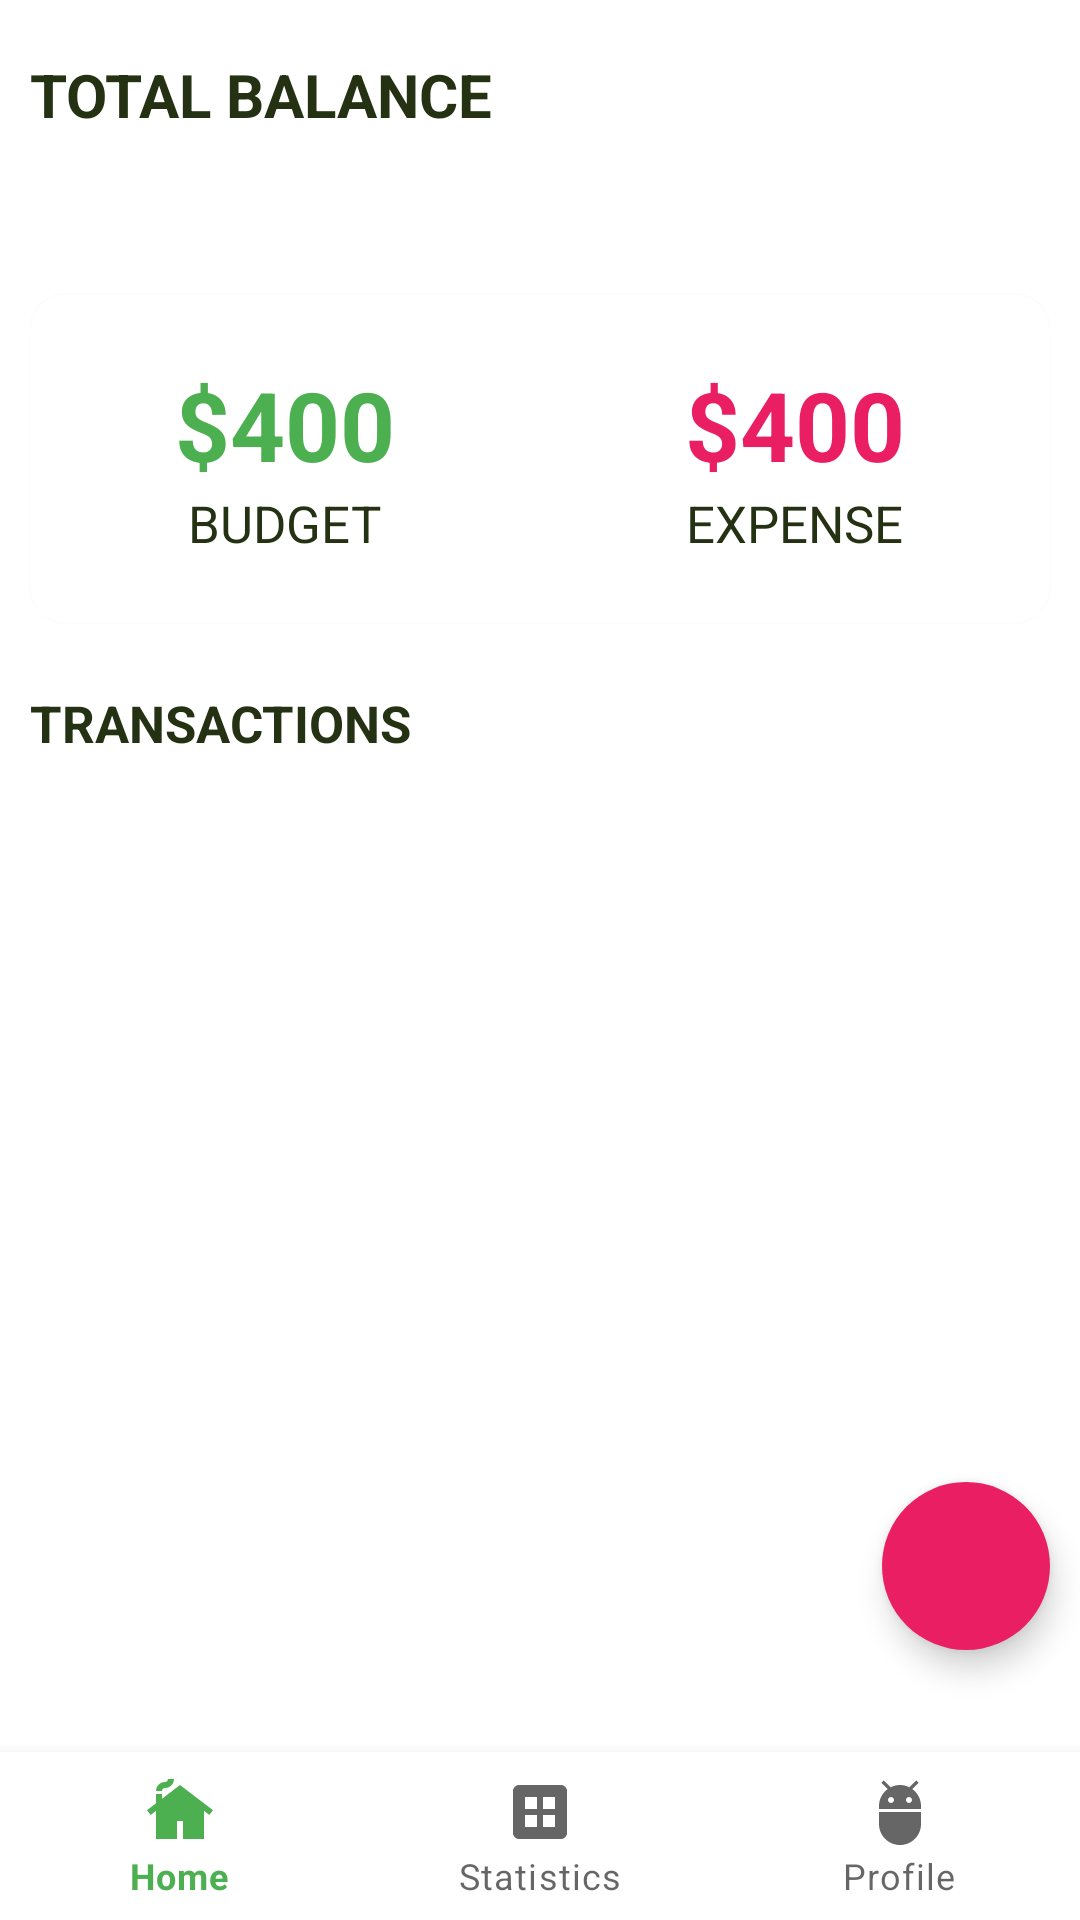

Here is an Android app screen rendered from its layout file. Give the layout XML and the strings, colors and styles it references.
<!-- AndroidManifest.xml: activity theme FinancialManagementApp -->
<!-- res/layout/activity_main.xml -->
<?xml version="1.0" encoding="utf-8"?>

<androidx.coordinatorlayout.widget.CoordinatorLayout
    android:id="@+id/coordinator"
    xmlns:android="http://schemas.android.com/apk/res/android"
    xmlns:app="http://schemas.android.com/apk/res-auto"
    xmlns:tools="http://schemas.android.com/tools"
    android:layout_width="match_parent"
    android:layout_height="match_parent"
    >
    <RelativeLayout

        android:layout_width="match_parent"
        android:layout_height="match_parent"
        tools:context=".MainActivity">

        <LinearLayout
            android:id="@+id/balance_layout"
            android:layout_width="match_parent"
            android:layout_height="wrap_content"
            android:orientation="vertical"
            android:layout_marginStart="10dp"
            android:layout_marginTop="18dp">
            <TextView
                android:layout_width="wrap_content"
                android:layout_height="wrap_content"
                android:text="Total Balance"
                android:textAllCaps="true"
                android:textStyle="bold"
                android:textSize="20sp"/>
            <TextView
                android:id="@+id/balance"
                android:layout_width="wrap_content"
                android:layout_height="wrap_content"
                android:text=""
                android:textSize="32sp"
                android:textStyle="bold"/>
        </LinearLayout>

        <com.google.android.material.card.MaterialCardView
            android:id="@+id/dashboard"
            android:layout_width="match_parent"
            android:layout_height="wrap_content"
            android:layout_below="@id/balance_layout"
            android:layout_marginTop="10dp"
            android:layout_marginBottom="10dp"
            android:layout_marginStart="10dp"
            android:layout_marginEnd="10dp"
            app:cardCornerRadius="12dp">
            <LinearLayout
                android:layout_width="match_parent"
                android:layout_height="wrap_content"
                android:paddingTop="12dp"
                android:paddingBottom="12dp"
                android:layout_marginTop="10dp"
                android:layout_marginBottom="10dp">
                <LinearLayout
                    android:layout_width="wrap_content"
                    android:layout_height="wrap_content"
                    android:orientation="vertical"
                    android:layout_weight="0.5"
                    android:gravity="center">
                    <TextView
                        android:id="@+id/budget"
                        android:layout_width="wrap_content"
                        android:layout_height="wrap_content"
                        android:text="$400"
                        android:textStyle="bold"
                        android:textSize="32sp"
                        android:textColor="@color/green"/>
                    <TextView
                        android:layout_width="wrap_content"
                        android:layout_height="wrap_content"
                        android:text="Budget"
                        android:textSize="17sp"
                        android:textAllCaps="true"/>
                </LinearLayout>
                <LinearLayout
                    android:layout_width="wrap_content"
                    android:layout_height="wrap_content"
                    android:orientation="vertical"
                    android:layout_weight="0.5"
                    android:gravity="center">
                    <TextView
                        android:id="@+id/expense"
                        android:layout_width="wrap_content"
                        android:layout_height="wrap_content"
                        android:text="$400"
                        android:textStyle="bold"
                        android:textSize="32sp"
                        android:textColor="@color/red"/>
                    <TextView
                        android:layout_width="wrap_content"
                        android:layout_height="wrap_content"
                        android:text="Expense"
                        android:textSize="17sp"
                        android:textAllCaps="true"/>
                </LinearLayout>
            </LinearLayout>
        </com.google.android.material.card.MaterialCardView>

        <TextView
            android:id="@+id/recyclerview_title"
            android:layout_width="wrap_content"
            android:layout_height="wrap_content"
            android:text="Transactions"
            android:textStyle="bold"
            android:textSize="17sp"
            android:textAllCaps="true"
            android:layout_below="@id/dashboard"
            android:layout_marginTop="12dp"
            android:layout_marginStart="10dp" />

        <androidx.recyclerview.widget.RecyclerView
            android:id="@+id/recyclerview"
            android:contentDescription="Transaction Record"
            android:layout_width="match_parent"
            android:layout_height="match_parent"
            android:layout_below="@id/recyclerview_title"
            android:layout_margin="10dp"/>

        <com.google.android.material.floatingactionbutton.FloatingActionButton
            android:id="@+id/addBtn"
            android:contentDescription="Add Item"
            android:layout_width="56dp"
            android:layout_height="56dp"
            android:layout_alignParentBottom="true"
            android:layout_alignParentRight="true"

            android:src="@drawable/baseline_add_24"
            android:backgroundTint="@color/red"
            app:tint="@color/white"
            app:borderWidth="0dp"
            android:layout_marginBottom="90dp"
            android:layout_marginEnd="10dp"
            android:layout_marginStart="10dp"
            android:layout_marginTop="10dp"
            />


    </RelativeLayout>

    <FrameLayout
        android:id="@+id/fragment_container"
        android:layout_width="match_parent"
        android:layout_height="match_parent"
        android:layout_above="@id/bottom_navigation" />

    
    <com.google.android.material.bottomnavigation.BottomNavigationView
        android:id="@+id/bottom_navigation"
        android:layout_width="match_parent"
        android:layout_height="wrap_content"
        android:layout_gravity="bottom"
        android:background="@color/white"
        app:menu="@menu/bottom_nav_menu" />

</androidx.coordinatorlayout.widget.CoordinatorLayout>
<!-- resources referenced by this layout -->
<resources>
  <color name="green">#4CAF50</color>
  <color name="red">#E91E63</color>
  <color name="white">#FFFFFFFF</color>
  <style name="FinancialManagementApp" parent="Theme.MaterialComponents.Light.NoActionBar">
          
          <item name="colorPrimary">@color/green</item>
          <item name="colorPrimaryDark">@color/colorPrimaryDark</item>
          <item name="colorAccent">@color/colorAccent</item>
          <item name="android:textColor">@color/textMain</item>
          <item name="colorControlActivated">@color/green</item>
      </style>
  <color name="colorPrimaryDark">#0F184B</color>
  <color name="colorAccent">#A7D07F</color>
  <color name="textMain">#253113</color>
</resources>
